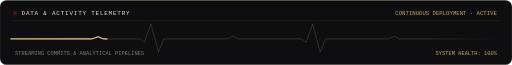
t = 0.00 s
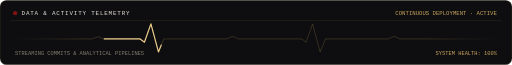
t = 0.63 s
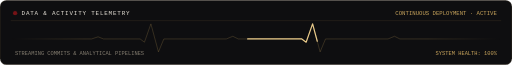
t = 1.88 s
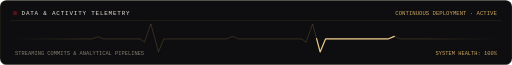
t = 2.50 s
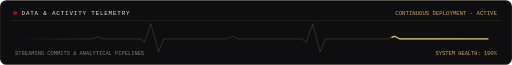
t = 3.13 s
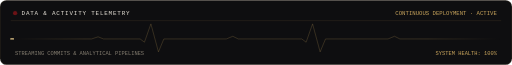
t = 4.38 s

The animated SVG that drew these frames (rendered in a browser with its animation timeline set to each time). Animation: 2 CSS @keyframes rules; one cycle of 5.00 s, repeats indefinitely.

<svg xmlns="http://www.w3.org/2000/svg" viewBox="0 0 950 120" width="950" height="120">
  <defs>
    <linearGradient id="fade" x1="0" y1="0" x2="1" y2="0">
      <stop offset="0" stop-color="#C8A45C" stop-opacity="0"/>
      <stop offset="0.15" stop-color="#C8A45C" stop-opacity="0.8"/>
      <stop offset="0.85" stop-color="#C8A45C" stop-opacity="0.8"/>
      <stop offset="1" stop-color="#C8A45C" stop-opacity="0"/>
    </linearGradient>
  </defs>
  <style>
    .mono{font-family:'SFMono-Regular',Consolas,'Liberation Mono',monospace}
    @keyframes run{from{stroke-dashoffset:1400}to{stroke-dashoffset:0}}
    @keyframes blink{0%,100%{opacity:.5}50%{opacity:1}}
    .beat{stroke-dasharray:180 1220;animation:run 5s linear infinite}
    .dot{animation:blink 2.4s ease-in-out infinite}
  </style>
  <rect width="950" height="120" rx="12" fill="#0E0E10"/>
  <rect x="0.5" y="0.5" width="949" height="119" rx="12" fill="none" stroke="#C8A45C" stroke-opacity="0.2"/>
  <circle class="dot" cx="28" cy="24" r="4" fill="#A4161A"/>
  <text x="40" y="28" class="mono" font-size="11" fill="#E7E2D8" letter-spacing="1.5">DATA &amp; ACTIVITY TELEMETRY</text>
  <text x="922" y="28" class="mono" font-size="10.5" fill="#C8A45C" text-anchor="end">CONTINUOUS DEPLOYMENT &#183; ACTIVE</text>
  <line x1="20" y1="38" x2="930" y2="38" stroke="#C8A45C" stroke-opacity="0.2"/>
  <path id="p" d="M20 72 H170 l12 -4 l10 4 H260 l8 6 l12 -34 l14 52 l10 -24 H420 l12 -5 l10 5 H560 l8 6 l12 -34 l14 52 l10 -24 H720 l12 -5 l10 5 H930" fill="none" stroke="url(#fade)" stroke-width="1.4" stroke-opacity="0.35"/>
  <path class="beat" d="M20 72 H170 l12 -4 l10 4 H260 l8 6 l12 -34 l14 52 l10 -24 H420 l12 -5 l10 5 H560 l8 6 l12 -34 l14 52 l10 -24 H720 l12 -5 l10 5 H930" fill="none" stroke="#E7C98A" stroke-width="2.2" stroke-linecap="round" stroke-linejoin="round"/>
  <text x="28" y="102" class="mono" font-size="10" fill="#847D70">STREAMING COMMITS &amp; ANALYTICAL PIPELINES</text>
  <text x="922" y="102" class="mono" font-size="10" fill="#C8A45C" text-anchor="end">SYSTEM HEALTH: 100%</text>
</svg>
